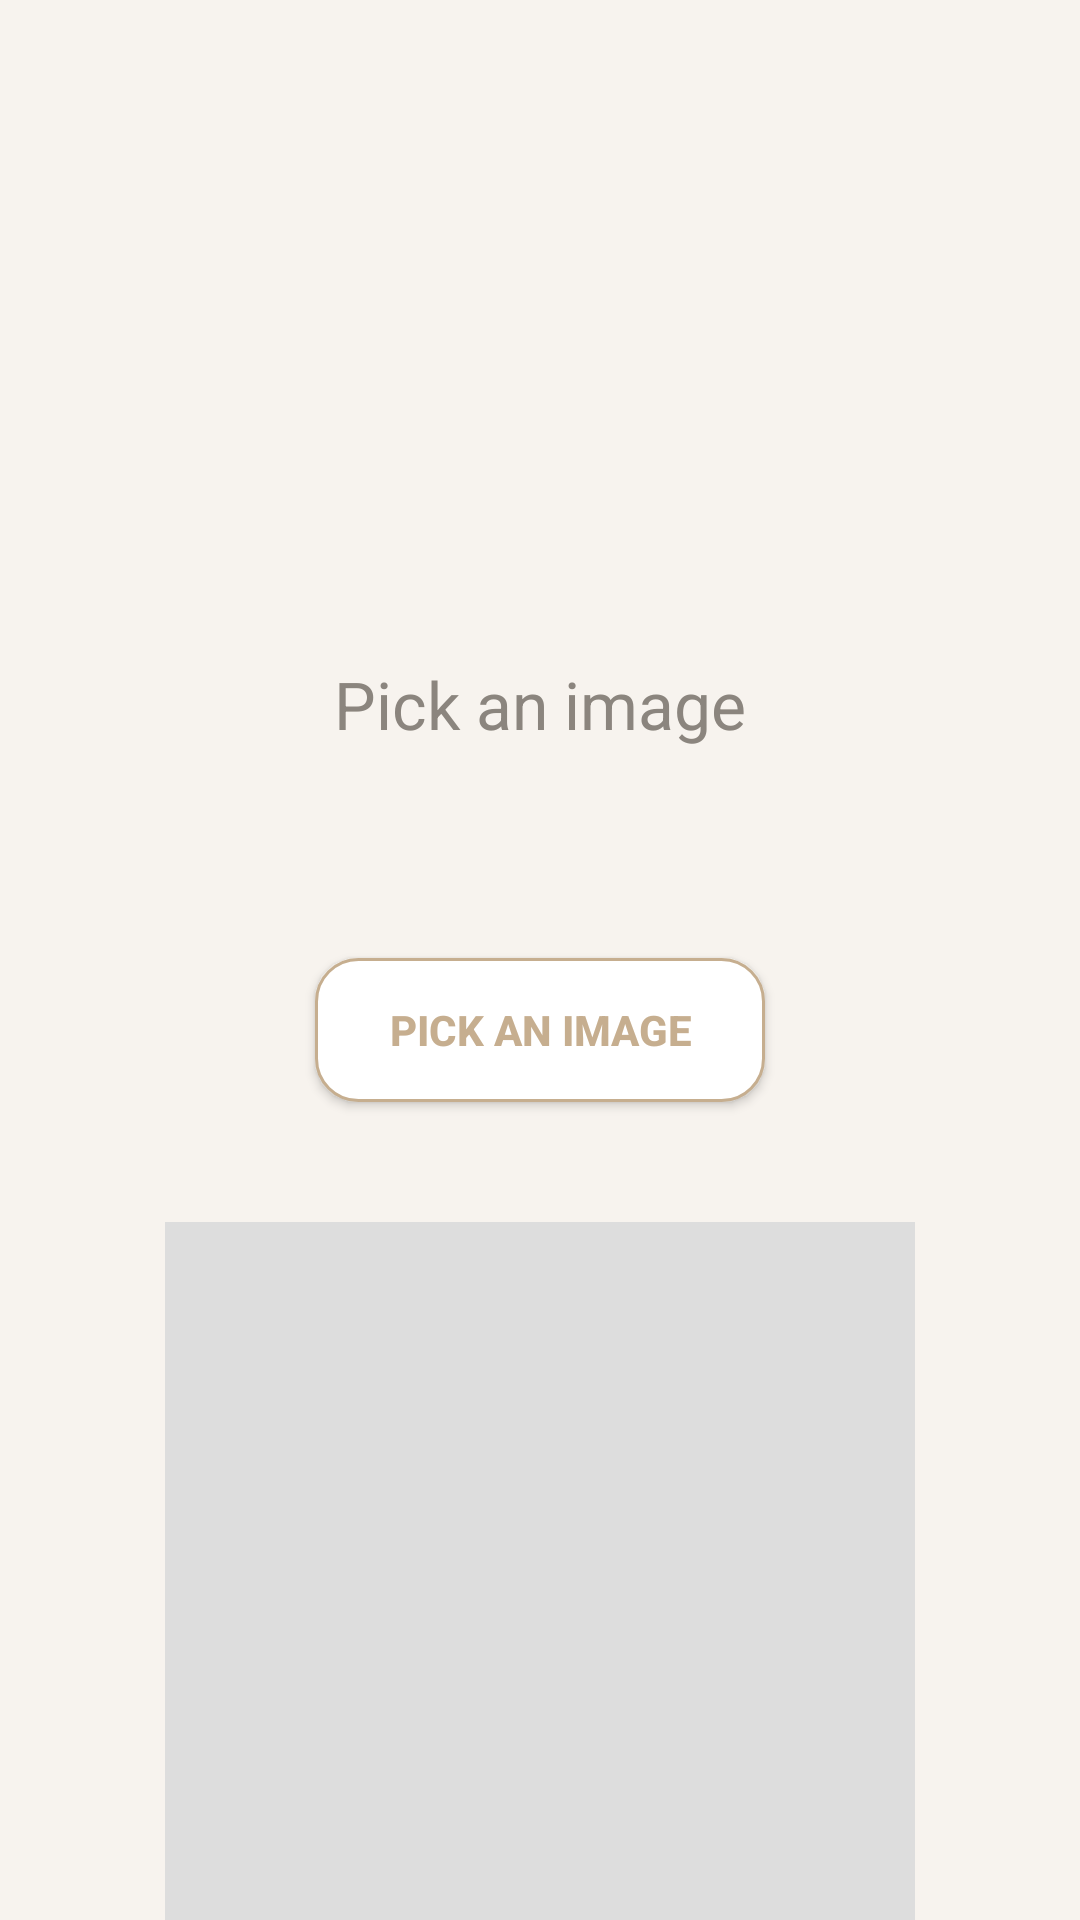

Write the Android layout XML for this screen, with the resource values it uses.
<!-- AndroidManifest.xml: application theme Theme.Practice_tasks -->
<!-- res/layout/activity_permission_img_pick_main.xml -->
<?xml version="1.0" encoding="utf-8"?>
<LinearLayout xmlns:android="http://schemas.android.com/apk/res/android"
    xmlns:app="http://schemas.android.com/apk/res-auto"
    xmlns:tools="http://schemas.android.com/tools"
    android:id="@+id/main"
    android:orientation="vertical"
    android:layout_width="match_parent"
    android:layout_height="match_parent"
    tools:context=".task10PermissionImgPick.PermissionImgPickMainActivity">

    <TextView
        android:layout_width="wrap_content"
        android:layout_height="wrap_content"
        android:text="Pick an image"
        android:textSize="22sp"
        style="@style/LabelText"
        android:layout_marginTop="220dp"
        android:layout_gravity="center_horizontal"/>
    <Button
        android:layout_width="150dp"
        android:layout_height="wrap_content"
        android:id="@+id/btnPickImg"
        style="@style/secondaryButton"
        android:text="Pick an image"
        android:layout_gravity="center_horizontal"
        android:layout_marginTop="70dp"/>
    
    <ImageView
        android:id="@+id/selectedImage"
        android:layout_width="250dp"
        android:layout_height="250dp"
        android:layout_gravity="center_horizontal"
        android:background="#DDDDDD"
        android:layout_marginTop="40dp"/>

</LinearLayout>
<!-- resources referenced by this layout -->
<resources>
  <style name="LabelText">
          <item name="android:textSize">14sp</item>
          <item name="android:textColor">@color/text_secondary</item>
      </style>
  <style name="secondaryButton">
          <item name="android:background">@drawable/bg_button_outline</item>
          <item name="android:textColor">@color/color_primary</item>
          <item name="android:paddingVertical" tools:ignore="NewApi">14dp</item>
          <item name="android:textStyle">bold</item>
  
  
          <item name="android:backgroundTint">@null</item>
      </style>
  <style name="Theme.Practice_tasks" parent="Base.Theme.Practice_tasks" />
  <color name="text_secondary">#8B857E</color>
  <!-- drawable bg_button_outline (drawable) -->
  <?xml version="1.0" encoding="utf-8"?>
  <shape xmlns:android="http://schemas.android.com/apk/res/android">
      <solid android:color="@color/bg_surface"/>
  
      <stroke
          android:width="1dp"
          android:color="@color/color_primary"/>
  
      <corners
          android:radius="14dp"/>
  </shape>
  <color name="color_primary">#C6AE8F</color>
  
  
      //borders
  <style name="Base.Theme.Practice_tasks" parent="Theme.AppCompat.DayNight.NoActionBar">
  
          
          <item name="android:windowBackground">@color/bg_screen</item>
  
          
          <item name="colorPrimary">@color/color_primary</item>
          <item name="colorPrimaryDark">@color/color_primary</item>
          <item name="colorAccent">@color/color_primary</item>
  
          
          <item name="android:textColorPrimary">@color/text_primary</item>
          <item name="android:textColorSecondary">@color/text_secondary</item>
  
      </style>
  <color name="bg_surface">#FFFFFF</color>
  
      //text
  <color name="bg_screen">#F7F3EE</color>
  <color name="text_primary">#1F1F1F</color>
</resources>
